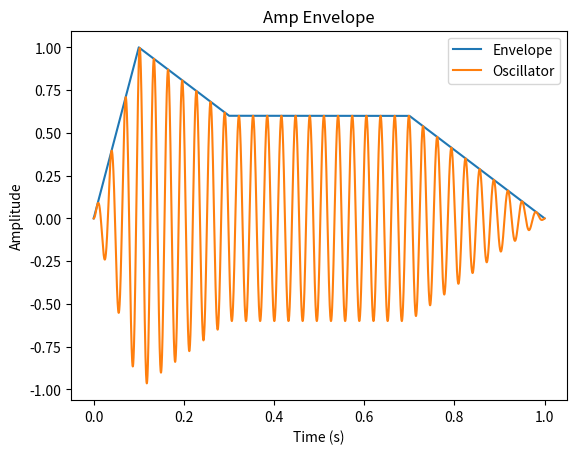

Source code (Python):
import numpy as np
import matplotlib.pyplot as plt
import math

def adsr_envelope(attack_time, decay_time, sustain_level, release_time, duration, sample_rate):
    t = np.linspace(0, duration, int(duration * sample_rate))
    envelope = np.zeros_like(t)
    
    # Attack
    attack_samples = int(attack_time * sample_rate)
    if attack_samples > 0:
        envelope[:attack_samples] = np.linspace(0, 1, attack_samples)
    
    # Decay
    decay_samples = int(decay_time * sample_rate)
    if decay_samples > 0:
        decay_values = np.linspace(1, sustain_level, decay_samples)
        envelope[attack_samples:attack_samples+decay_samples] = decay_values
    
    # Sustain
    sustain_samples = int((duration - attack_time - decay_time - release_time) * sample_rate)
    if sustain_samples > 0:
        envelope[attack_samples+decay_samples:attack_samples+decay_samples+sustain_samples] = sustain_level
    
    # Release
    release_samples = int(release_time * sample_rate)
    if release_samples > 0:
        release_values = np.linspace(sustain_level, 0, release_samples)
        envelope[attack_samples+decay_samples+sustain_samples:attack_samples+decay_samples+sustain_samples+release_samples] = release_values
    
    return envelope

attack_time = 0.1
decay_time = 0.2
sustain_level = 0.6
release_time = 0.3
duration = 1.0
sample_rate = 44100

envelope = adsr_envelope(attack_time, decay_time, sustain_level, release_time, duration, sample_rate)

x_line = np.arange(len(envelope)) / sample_rate

plt.plot(x_line, envelope, label="Envelope")
plt.plot(x_line, np.sin(x_line*200)*envelope, label="Oscillator")

plt.xlabel('Time (s)')
plt.ylabel('Amplitude')
plt.title('Amp Envelope')
plt.legend()
plt.show()
